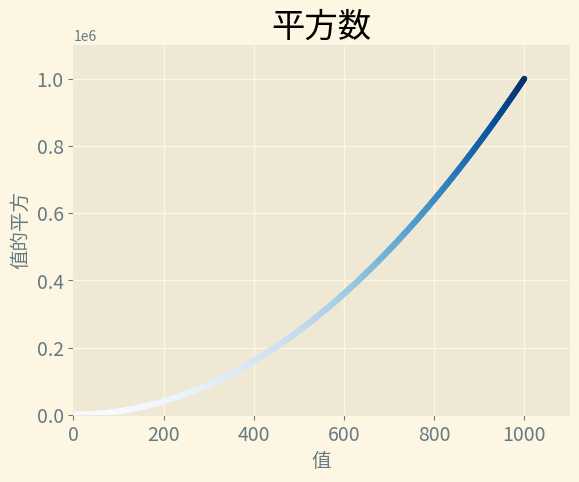

The matplotlib source for this figure:
'''
Author: your name
Date: 2021-02-20 08:00:13
LastEditTime: 2021-02-23 15:38:11
LastEditors: Please set LastEditors
Description: In User Settings Edit
FilePath: \Matplotlib\make_scatter.py
'''
import matplotlib.pyplot as plt

x_value = range(1, 1001)
y_value = [x**2 for x in x_value] #todo 使用for循环来进行计算

plt.style.use('Solarize_Light2')
fig, ax = plt.subplots()

ax.scatter(x_value, y_value, c=y_value, cmap=plt.cm.Blues, s=10) #todo 其中s=200是指定点的大小 也可以指定曲线颜色。也可以指定RGB颜色
#todo 并且使用了颜色的映射

ax.set_title("平方数", fontsize=24)
ax.set_xlabel("值", fontsize=14)
ax.set_ylabel("值的平方", fontsize=14)

ax.tick_params(axis='both', which='major', labelsize=14)

ax.axis([0, 1100, 0, 1100000]) #todo 设置每个坐标轴的取值范围

plt.show()